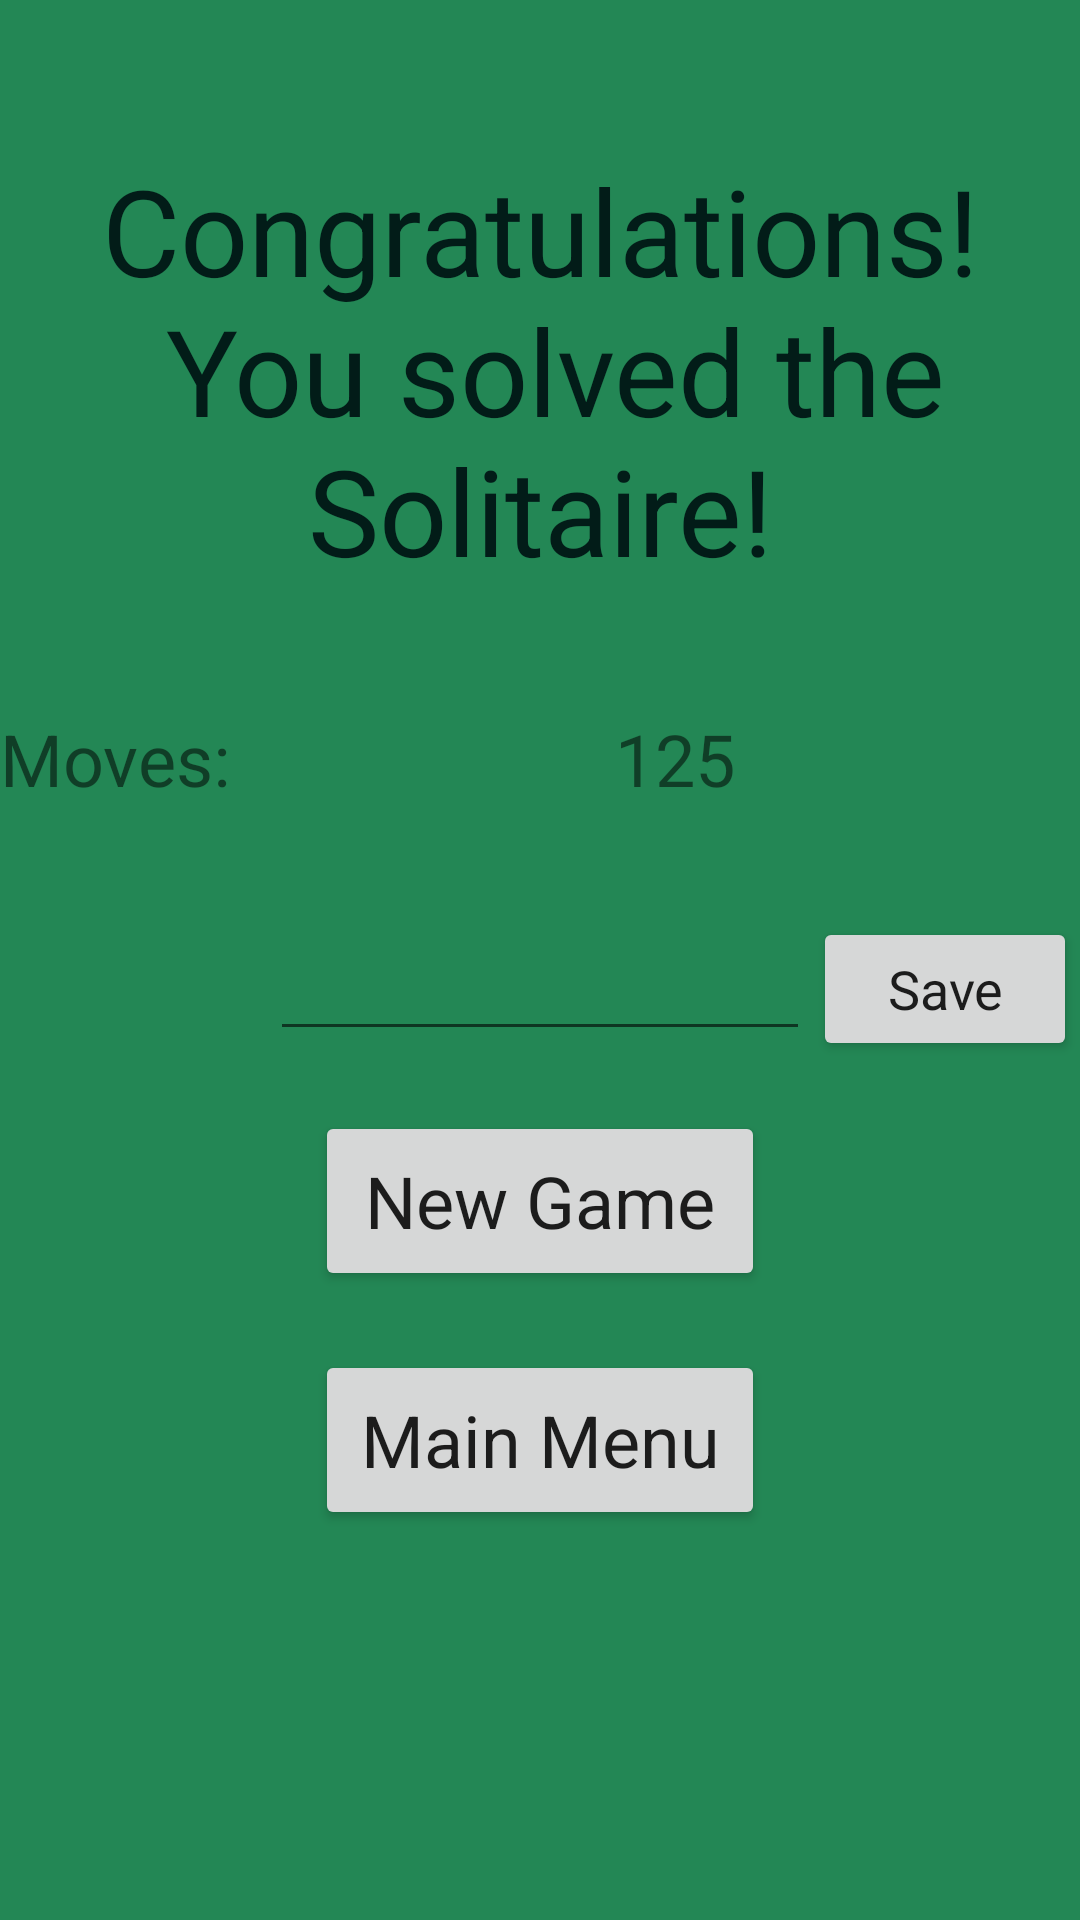

Reconstruct the res/layout file that produces this screen, plus the resources it refers to.
<!-- AndroidManifest.xml: application theme AppTheme -->
<!-- res/layout/activity_won_game.xml -->
<?xml version="1.0" encoding="utf-8"?>
<androidx.constraintlayout.widget.ConstraintLayout xmlns:android="http://schemas.android.com/apk/res/android"
    xmlns:app="http://schemas.android.com/apk/res-auto"
    xmlns:tools="http://schemas.android.com/tools"
    android:layout_width="match_parent"
    android:layout_height="match_parent"
    tools:context=".WonGameActivity">

    <TextView
        android:id="@+id/headerTV"
        android:layout_width="wrap_content"
        android:layout_height="wrap_content"
        android:layout_marginTop="50dp"
        android:text="@string/won"
        android:textAlignment="center"
        android:textColor="#021C18"
        android:textSize="40sp"
        app:layout_constraintEnd_toEndOf="parent"
        app:layout_constraintHorizontal_bias="0.5"
        app:layout_constraintStart_toStartOf="parent"
        app:layout_constraintTop_toTopOf="parent" />

    <TextView
        android:id="@+id/score"
        android:layout_width="wrap_content"
        android:layout_height="wrap_content"
        android:layout_marginTop="40dp"
        android:layout_marginEnd="20dp"
        android:text="@string/scorePlacefiller"
        android:textSize="24sp"
        app:layout_constraintEnd_toStartOf="@+id/valuesTV"
        app:layout_constraintTop_toBottomOf="@+id/headerTV" />

    <EditText
        android:id="@+id/enterNameET"
        android:layout_width="180dp"
        android:layout_height="wrap_content"
        android:layout_marginTop="40dp"
        android:ems="10"
        android:inputType="textPersonName"
        app:layout_constraintEnd_toEndOf="parent"
        app:layout_constraintStart_toStartOf="parent"
        app:layout_constraintTop_toBottomOf="@+id/score" />

    <Button
        android:id="@+id/saveBtn"
        android:layout_width="wrap_content"
        android:layout_height="wrap_content"
        android:text="Save"
        android:textAllCaps="false"
        android:textSize="18sp"
        app:layout_constraintBottom_toBottomOf="@+id/enterNameET"
        app:layout_constraintEnd_toEndOf="parent"
        app:layout_constraintHorizontal_bias="0.5"
        app:layout_constraintStart_toEndOf="@+id/enterNameET"
        app:layout_constraintTop_toTopOf="@+id/enterNameET" />

    <Button
        android:id="@+id/newGameBtn"
        android:layout_width="150dp"
        android:layout_height="60dp"
        android:text="New Game"
        android:textAllCaps="false"
        android:textSize="24sp"
        app:layout_constraintBottom_toTopOf="@+id/mainMenuBtn"
        app:layout_constraintEnd_toEndOf="parent"
        app:layout_constraintHorizontal_bias="0.5"
        app:layout_constraintStart_toStartOf="parent"
        app:layout_constraintTop_toBottomOf="@+id/enterNameET" />

    <Button
        android:id="@+id/mainMenuBtn"
        android:layout_width="150dp"
        android:layout_height="60dp"
        android:layout_marginBottom="130dp"
        android:text="Main Menu"
        android:textAllCaps="false"
        android:textSize="24sp"
        app:layout_constraintBottom_toBottomOf="parent"
        app:layout_constraintEnd_toEndOf="parent"
        app:layout_constraintHorizontal_bias="0.5"
        app:layout_constraintStart_toStartOf="parent" />

    <TextView
        android:id="@+id/finalScore"
        android:layout_width="wrap_content"
        android:layout_height="wrap_content"
        android:layout_marginStart="90dp"
        android:text="@string/placefiller"
        android:textAlignment="textEnd"
        android:textSize="24sp"
        app:layout_constraintBottom_toBottomOf="@+id/score"
        app:layout_constraintEnd_toEndOf="parent"
        app:layout_constraintStart_toStartOf="parent"
        app:layout_constraintTop_toTopOf="@+id/score" />

    <androidx.constraintlayout.widget.Group
        android:id="@+id/group"
        android:layout_width="wrap_content"
        android:layout_height="wrap_content"
        app:constraint_referenced_ids="finalScore,score"
        app:layout_constraintEnd_toEndOf="parent"
        app:layout_constraintHorizontal_bias="0.5"
        app:layout_constraintStart_toStartOf="parent" />

</androidx.constraintlayout.widget.ConstraintLayout>
<!-- resources referenced by this layout -->
<resources>
  <string name="placefiller">125</string>
  <string name="scorePlacefiller">Moves: </string>
  <string name="won">Congratulations!\n You solved the Solitaire!</string>
  <style name="AppTheme" parent="Theme.AppCompat.Light.NoActionBar">
          
          <item name="colorPrimary">@color/colorPrimary</item>
          <item name="colorPrimaryDark">@color/colorPrimaryDark</item>
          <item name="colorAccent">@color/colorAccent</item>
          <item name="android:colorBackground">@color/tableGreen</item>
          <item name="fontFamily">@font/black_chancery</item>
  
      </style>
  <color name="colorPrimary">#008577</color>
  <color name="colorPrimaryDark">#00574B</color>
  <color name="colorAccent">#D81B60</color>
  <color name="tableGreen">#238755</color>
</resources>
